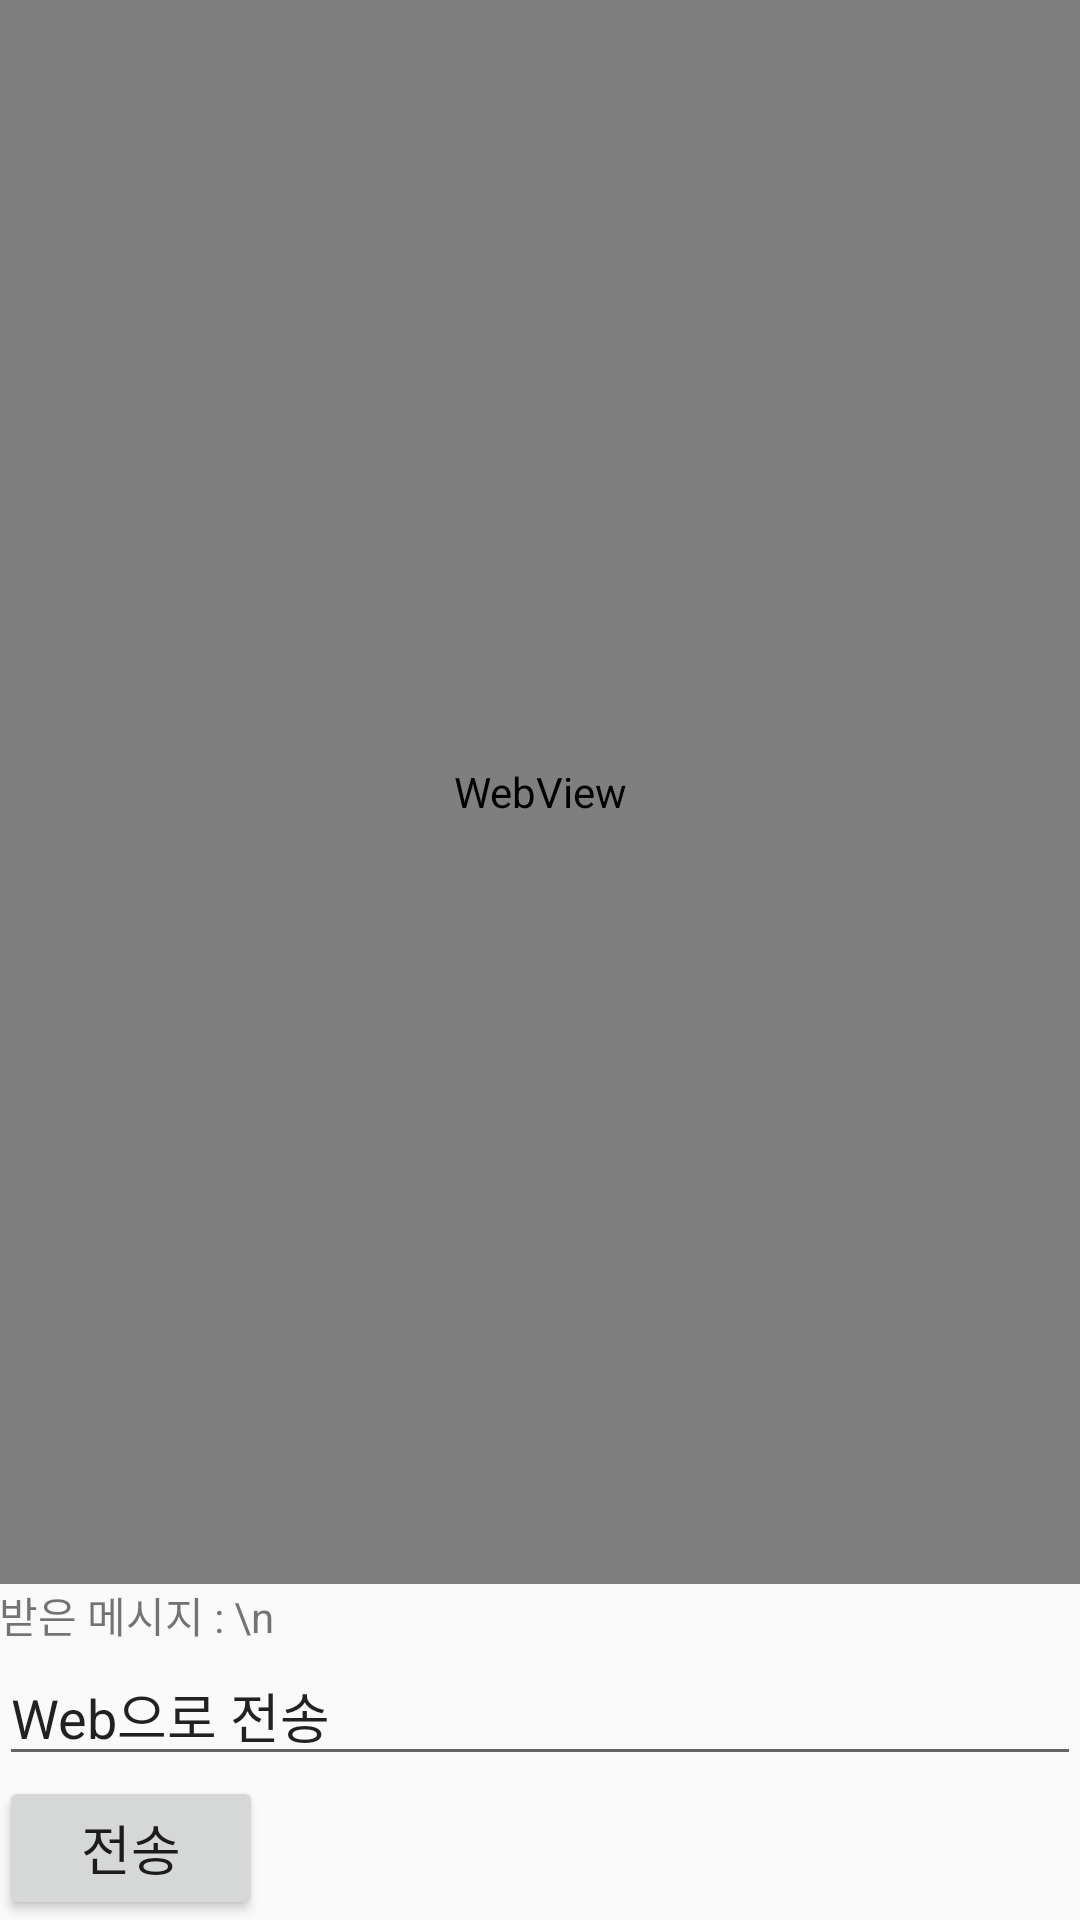

Produce the Android XML layout that renders to this screen, including the resource entries it uses.
<!-- AndroidManifest.xml: application theme AppTheme -->
<!-- res/layout/activity_test_webview.xml -->
<?xml version="1.0" encoding="utf-8"?>
<LinearLayout
    xmlns:android="http://schemas.android.com/apk/res/android"
    android:id="@+id/activity_main"
    android:layout_width="match_parent"
    android:layout_height="match_parent"
    android:paddingBottom="@dimen/activity_vertical_margin"
    android:paddingLeft="@dimen/activity_horizontal_margin"
    android:paddingRight="@dimen/activity_horizontal_margin"
    android:paddingTop="@dimen/activity_vertical_margin"
    android:orientation="vertical">

    <WebView
        android:id="@+id/webview"
        android:layout_width="fill_parent"
        android:layout_height="fill_parent"
        android:layout_weight="1" />

    <TextView
        android:id="@+id/textview"
        android:layout_width="fill_parent"
        android:layout_height="wrap_content"
        android:text="받은 메시지 : \n" />

    <EditText
        android:id="@+id/edittext"
        android:layout_width="fill_parent"
        android:layout_height="wrap_content"
        android:text="Web으로 전송" />

    <Button
        android:id="@+id/button"
        android:layout_width="wrap_content"
        android:layout_height="wrap_content"
        android:textSize="18sp"
        android:text="전송" />

</LinearLayout>
<!-- resources referenced by this layout -->
<resources>
  <style name="AppTheme" parent="Theme.AppCompat.Light.DarkActionBar">
          
          <item name="colorPrimary">@color/colorPrimary</item>
          <item name="colorPrimaryDark">@color/colorPrimaryDark</item>
          <item name="colorAccent">@color/colorAccent</item>
      </style>
  <color name="colorPrimary">#3F51B5</color>
  <color name="colorPrimaryDark">#303F9F</color>
  <color name="colorAccent">#FF4081</color>
</resources>
